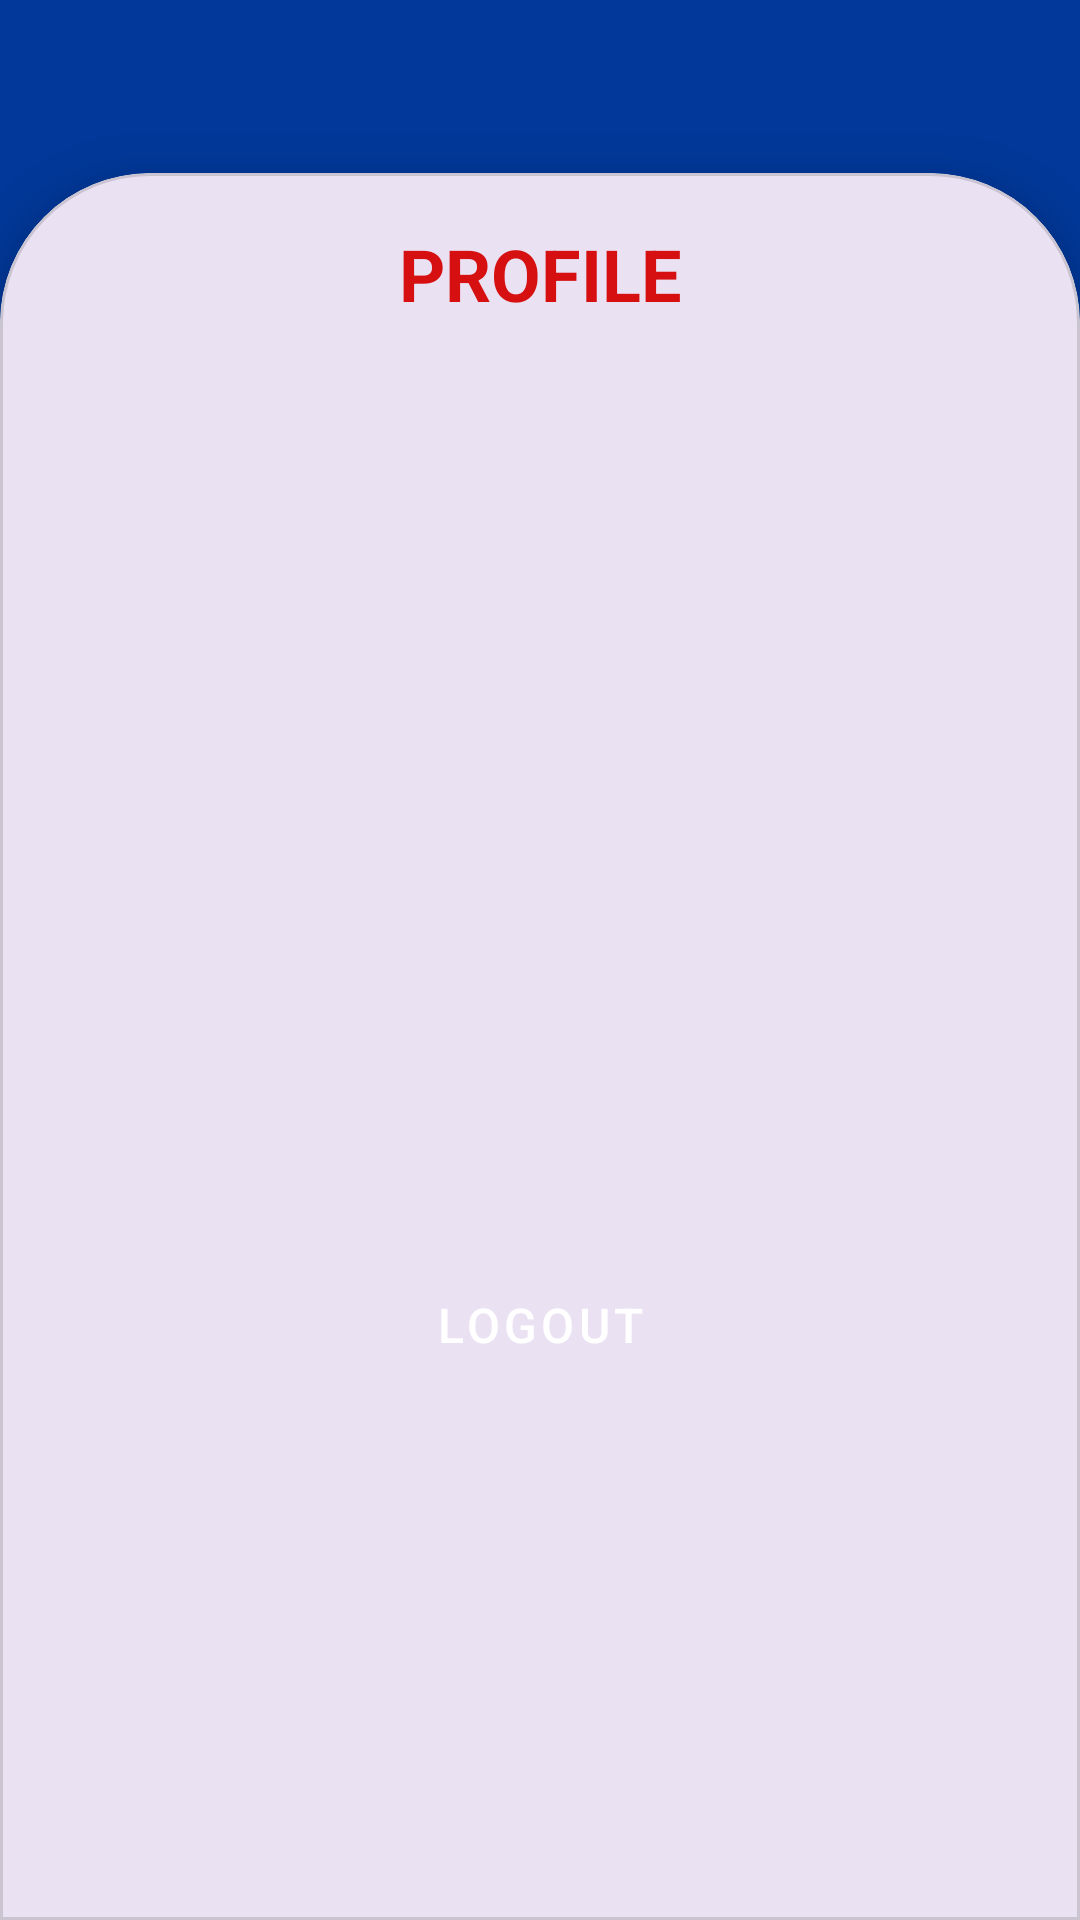

Android layout source for this screen:
<!-- AndroidManifest.xml: application theme Theme.Projectapp -->
<!-- res/layout/activity_profile_page.xml -->
<?xml version="1.0" encoding="utf-8"?>
<androidx.constraintlayout.widget.ConstraintLayout xmlns:android="http://schemas.android.com/apk/res/android"
    xmlns:app="http://schemas.android.com/apk/res-auto"
    xmlns:tools="http://schemas.android.com/tools"
    android:layout_width="match_parent"
    android:layout_height="match_parent"
    android:background="#013899"
    tools:context=".profile_page">

    <com.google.android.material.card.MaterialCardView
        android:id="@+id/materialCardView"
        style="@style/custom_card.style"
        android:layout_width="match_parent"
        android:layout_height="0dp"
        app:cardElevation="10dp"
        app:cardPreventCornerOverlap="false"
        app:layout_constraintBottom_toBottomOf="parent"
        app:layout_constraintEnd_toEndOf="parent"
        app:layout_constraintHorizontal_bias="1.0"
        app:layout_constraintStart_toStartOf="parent"
        app:layout_constraintTop_toTopOf="@+id/guideline4"
        app:layout_constraintVertical_bias="0.0">

        <androidx.constraintlayout.widget.ConstraintLayout
            android:layout_width="match_parent"
            android:layout_height="match_parent"
            android:padding="10dp">

            <TextView
                android:id="@+id/cont"
                android:layout_width="wrap_content"
                android:layout_height="wrap_content"
                android:textColor="#000000"
                android:textSize="20sp"
                android:textStyle="bold"
                app:layout_constraintBottom_toBottomOf="parent"
                app:layout_constraintEnd_toEndOf="parent"
                app:layout_constraintHorizontal_bias="0.34"
                app:layout_constraintStart_toStartOf="parent"
                app:layout_constraintTop_toTopOf="parent"
                app:layout_constraintVertical_bias="0.2" />

            <TextView
                android:id="@+id/mail"
                android:layout_width="wrap_content"
                android:layout_height="wrap_content"
                android:textColor="#000000"
                android:textSize="20sp"
                android:textStyle="bold"
                app:layout_constraintBottom_toBottomOf="parent"
                app:layout_constraintEnd_toEndOf="parent"
                app:layout_constraintHorizontal_bias="0.362"
                app:layout_constraintStart_toStartOf="parent"
                app:layout_constraintTop_toTopOf="parent"
                app:layout_constraintVertical_bias="0.3" />

            <TextView
                android:id="@+id/user"
                android:layout_width="wrap_content"
                android:layout_height="wrap_content"
                android:textColor="#000000"
                android:textSize="20sp"
                android:textStyle="bold"
                app:layout_constraintBottom_toBottomOf="parent"
                app:layout_constraintEnd_toEndOf="parent"
                app:layout_constraintHorizontal_bias="0.362"
                app:layout_constraintStart_toStartOf="parent"
                app:layout_constraintTop_toTopOf="parent"
                app:layout_constraintVertical_bias="0.4" />

            <Button
                android:id="@+id/logout"
                style="@style/ButtonStyle"
                android:layout_width="0dp"
                android:layout_height="wrap_content"
                android:padding="12dp"
                android:text="Logout"
                android:textSize="16sp"

                app:layout_constraintBottom_toBottomOf="parent"
                app:layout_constraintEnd_toEndOf="parent"
                app:layout_constraintHorizontal_bias="0.8"
                app:layout_constraintStart_toStartOf="parent"
                app:layout_constraintTop_toTopOf="parent"
                app:layout_constraintVertical_bias="0.67" />

            <TextView
                android:id="@+id/textView"
                android:layout_width="wrap_content"
                android:layout_height="wrap_content"
                android:text="Profile"
                android:textAllCaps="true"
                android:textColor="#D61010"
                android:textSize="24sp"
                android:textStyle="bold"
                app:layout_constraintBottom_toTopOf="@+id/cont"
                app:layout_constraintEnd_toEndOf="parent"
                app:layout_constraintHorizontal_bias="0.5"
                app:layout_constraintStart_toStartOf="parent"
                app:layout_constraintTop_toTopOf="parent"
                app:layout_constraintVertical_bias="0.1" />

        </androidx.constraintlayout.widget.ConstraintLayout>
    </com.google.android.material.card.MaterialCardView>

    <androidx.constraintlayout.widget.Guideline
        android:id="@+id/guideline4"
        android:layout_width="wrap_content"
        android:layout_height="wrap_content"
        android:orientation="horizontal"
        app:layout_constraintGuide_percent="0.09" />

</androidx.constraintlayout.widget.ConstraintLayout>
<!-- resources referenced by this layout -->
<resources>
  <style name="ButtonStyle" parent="Widget.MaterialComponents.Button">
          <item name="android:textColor">#FFFFFF</item>
          <item name="android:backgroundTint">#1A39E4</item>
          <item name="android:layout_marginTop">16dp</item>
      </style>
  <style name="custom_card.style" parent="Widget.MaterialComponents.CardView">
          <item name="shapeAppearanceOverlay">@style/custom_card</item>
      </style>
  <style name="Theme.Projectapp" parent="Base.Theme.Projectapp" />
  <style name="custom_card" parent="">
          <item name="cornerFamily">rounded</item>
          <item name="cornerSizeTopLeft">50dp</item>
          <item name="cornerSizeTopRight">50dp</item>
          <item name="cornerSizeBottomLeft">0dp</item>
          <item name="cornerSizeBottomRight">0dp</item>
      </style>
  <style name="Base.Theme.Projectapp" parent="Theme.Material3.DayNight.NoActionBar">
          
          
      </style>
</resources>
